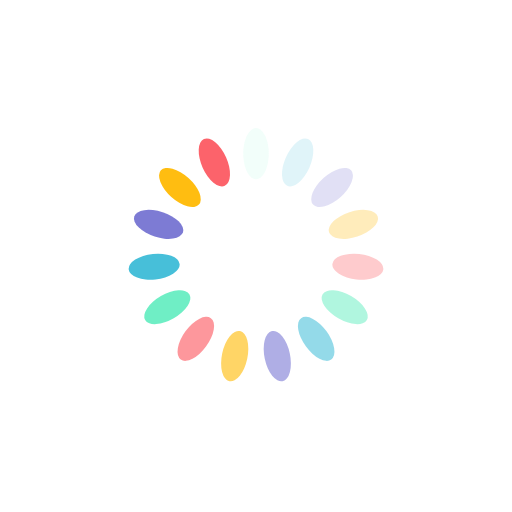
t = 0.00 s
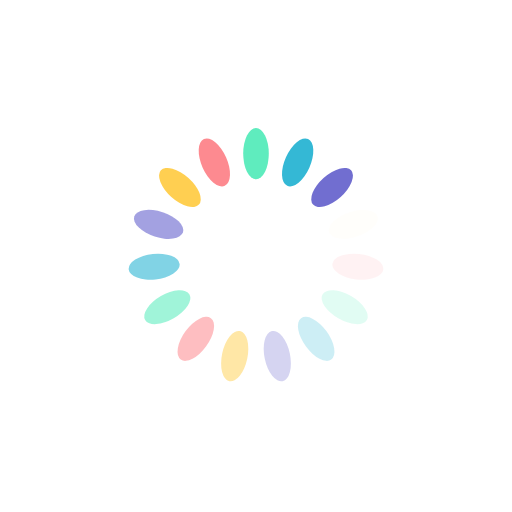
t = 0.25 s
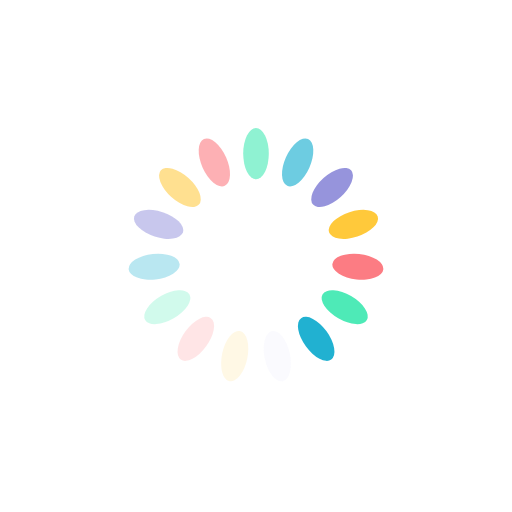
t = 0.50 s
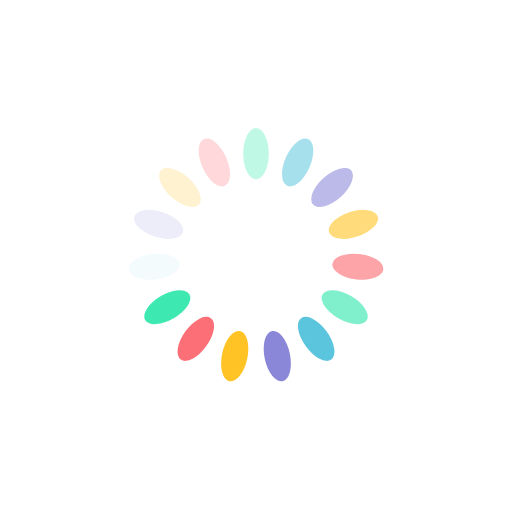
t = 0.75 s

The animated SVG that drew these frames (rendered in a browser with its animation timeline set to each time). Animation: 15 SMIL elements (animate=15); one cycle of 1.00 s, repeats indefinitely.

<?xml version="1.0" encoding="utf-8"?>
<svg xmlns="http://www.w3.org/2000/svg" xmlns:xlink="http://www.w3.org/1999/xlink" style="margin: auto; background: rgb(255, 255, 255); display: block; shape-rendering: auto;" width="100px" height="100px" viewBox="0 0 100 100" preserveAspectRatio="xMidYMid">
<g transform="rotate(0 50 50)">
  <rect x="47.5" y="25" rx="2.5" ry="5" width="5" height="10" fill="#3be8b0">
    <animate attributeName="opacity" values="1;0" keyTimes="0;1" dur="1s" begin="-0.9333333333333333s" repeatCount="indefinite"></animate>
  </rect>
</g><g transform="rotate(24 50 50)">
  <rect x="47.5" y="25" rx="2.5" ry="5" width="5" height="10" fill="#1aafd0">
    <animate attributeName="opacity" values="1;0" keyTimes="0;1" dur="1s" begin="-0.8666666666666667s" repeatCount="indefinite"></animate>
  </rect>
</g><g transform="rotate(48 50 50)">
  <rect x="47.5" y="25" rx="2.5" ry="5" width="5" height="10" fill="#6a67ce">
    <animate attributeName="opacity" values="1;0" keyTimes="0;1" dur="1s" begin="-0.8s" repeatCount="indefinite"></animate>
  </rect>
</g><g transform="rotate(72 50 50)">
  <rect x="47.5" y="25" rx="2.5" ry="5" width="5" height="10" fill="#ffb900">
    <animate attributeName="opacity" values="1;0" keyTimes="0;1" dur="1s" begin="-0.7333333333333333s" repeatCount="indefinite"></animate>
  </rect>
</g><g transform="rotate(96 50 50)">
  <rect x="47.5" y="25" rx="2.5" ry="5" width="5" height="10" fill="#fc636b">
    <animate attributeName="opacity" values="1;0" keyTimes="0;1" dur="1s" begin="-0.6666666666666666s" repeatCount="indefinite"></animate>
  </rect>
</g><g transform="rotate(120 50 50)">
  <rect x="47.5" y="25" rx="2.5" ry="5" width="5" height="10" fill="#3be8b0">
    <animate attributeName="opacity" values="1;0" keyTimes="0;1" dur="1s" begin="-0.6s" repeatCount="indefinite"></animate>
  </rect>
</g><g transform="rotate(144 50 50)">
  <rect x="47.5" y="25" rx="2.5" ry="5" width="5" height="10" fill="#1aafd0">
    <animate attributeName="opacity" values="1;0" keyTimes="0;1" dur="1s" begin="-0.5333333333333333s" repeatCount="indefinite"></animate>
  </rect>
</g><g transform="rotate(168 50 50)">
  <rect x="47.5" y="25" rx="2.5" ry="5" width="5" height="10" fill="#6a67ce">
    <animate attributeName="opacity" values="1;0" keyTimes="0;1" dur="1s" begin="-0.4666666666666667s" repeatCount="indefinite"></animate>
  </rect>
</g><g transform="rotate(192 50 50)">
  <rect x="47.5" y="25" rx="2.5" ry="5" width="5" height="10" fill="#ffb900">
    <animate attributeName="opacity" values="1;0" keyTimes="0;1" dur="1s" begin="-0.4s" repeatCount="indefinite"></animate>
  </rect>
</g><g transform="rotate(216 50 50)">
  <rect x="47.5" y="25" rx="2.5" ry="5" width="5" height="10" fill="#fc636b">
    <animate attributeName="opacity" values="1;0" keyTimes="0;1" dur="1s" begin="-0.3333333333333333s" repeatCount="indefinite"></animate>
  </rect>
</g><g transform="rotate(240 50 50)">
  <rect x="47.5" y="25" rx="2.5" ry="5" width="5" height="10" fill="#3be8b0">
    <animate attributeName="opacity" values="1;0" keyTimes="0;1" dur="1s" begin="-0.26666666666666666s" repeatCount="indefinite"></animate>
  </rect>
</g><g transform="rotate(264 50 50)">
  <rect x="47.5" y="25" rx="2.5" ry="5" width="5" height="10" fill="#1aafd0">
    <animate attributeName="opacity" values="1;0" keyTimes="0;1" dur="1s" begin="-0.2s" repeatCount="indefinite"></animate>
  </rect>
</g><g transform="rotate(288 50 50)">
  <rect x="47.5" y="25" rx="2.5" ry="5" width="5" height="10" fill="#6a67ce">
    <animate attributeName="opacity" values="1;0" keyTimes="0;1" dur="1s" begin="-0.13333333333333333s" repeatCount="indefinite"></animate>
  </rect>
</g><g transform="rotate(312 50 50)">
  <rect x="47.5" y="25" rx="2.5" ry="5" width="5" height="10" fill="#ffb900">
    <animate attributeName="opacity" values="1;0" keyTimes="0;1" dur="1s" begin="-0.06666666666666667s" repeatCount="indefinite"></animate>
  </rect>
</g><g transform="rotate(336 50 50)">
  <rect x="47.5" y="25" rx="2.5" ry="5" width="5" height="10" fill="#fc636b">
    <animate attributeName="opacity" values="1;0" keyTimes="0;1" dur="1s" begin="0s" repeatCount="indefinite"></animate>
  </rect>
</g>
<!-- [ldio] generated by https://loading.io/ --></svg>
